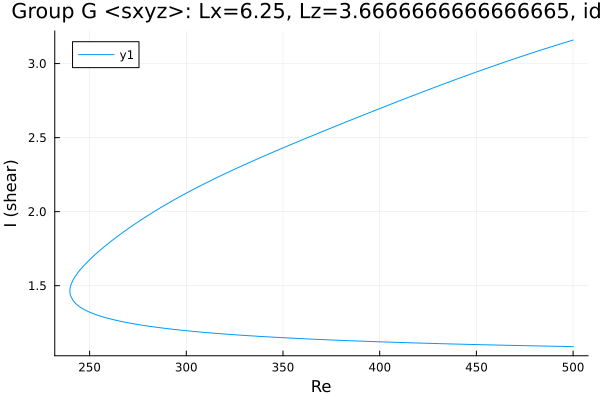

Source data for this figure (header and first rows):
Re, shear
500.0, 3.159
498.6, 3.153
497.2, 3.148
495.8, 3.142
495.5, 3.141
494.1, 3.135
492.7, 3.129
491.2, 3.124
489.8, 3.118
488.4, 3.112
487, 3.106
485.6, 3.1
484.2, 3.095
482.8, 3.089
481.3, 3.083
479.9, 3.077
478.5, 3.071
477.1, 3.065
475.7, 3.058
474.3, 3.052
472.9, 3.046
471.4, 3.04
470, 3.034
468.6, 3.028
467.2, 3.021
465.8, 3.015
464.4, 3.009
463, 3.002
461.5, 2.996
460.1, 2.99
458.7, 2.983
457.3, 2.977
455.9, 2.97
455.4, 2.968
454, 2.962
452.6, 2.955
451.2, 2.948
449.8, 2.942
448.3, 2.935
446.9, 2.929
445.5, 2.922
444.1, 2.915
442.7, 2.908
441.3, 2.902
439.9, 2.895
438.4, 2.888
437, 2.881
435.6, 2.874
434.2, 2.868
432.8, 2.861
431.4, 2.854
430, 2.847
428.5, 2.84
427.1, 2.833
425.7, 2.826
424.3, 2.819
422.9, 2.812
421.5, 2.805
420.1, 2.798
418.6, 2.791
... 382 more rows
